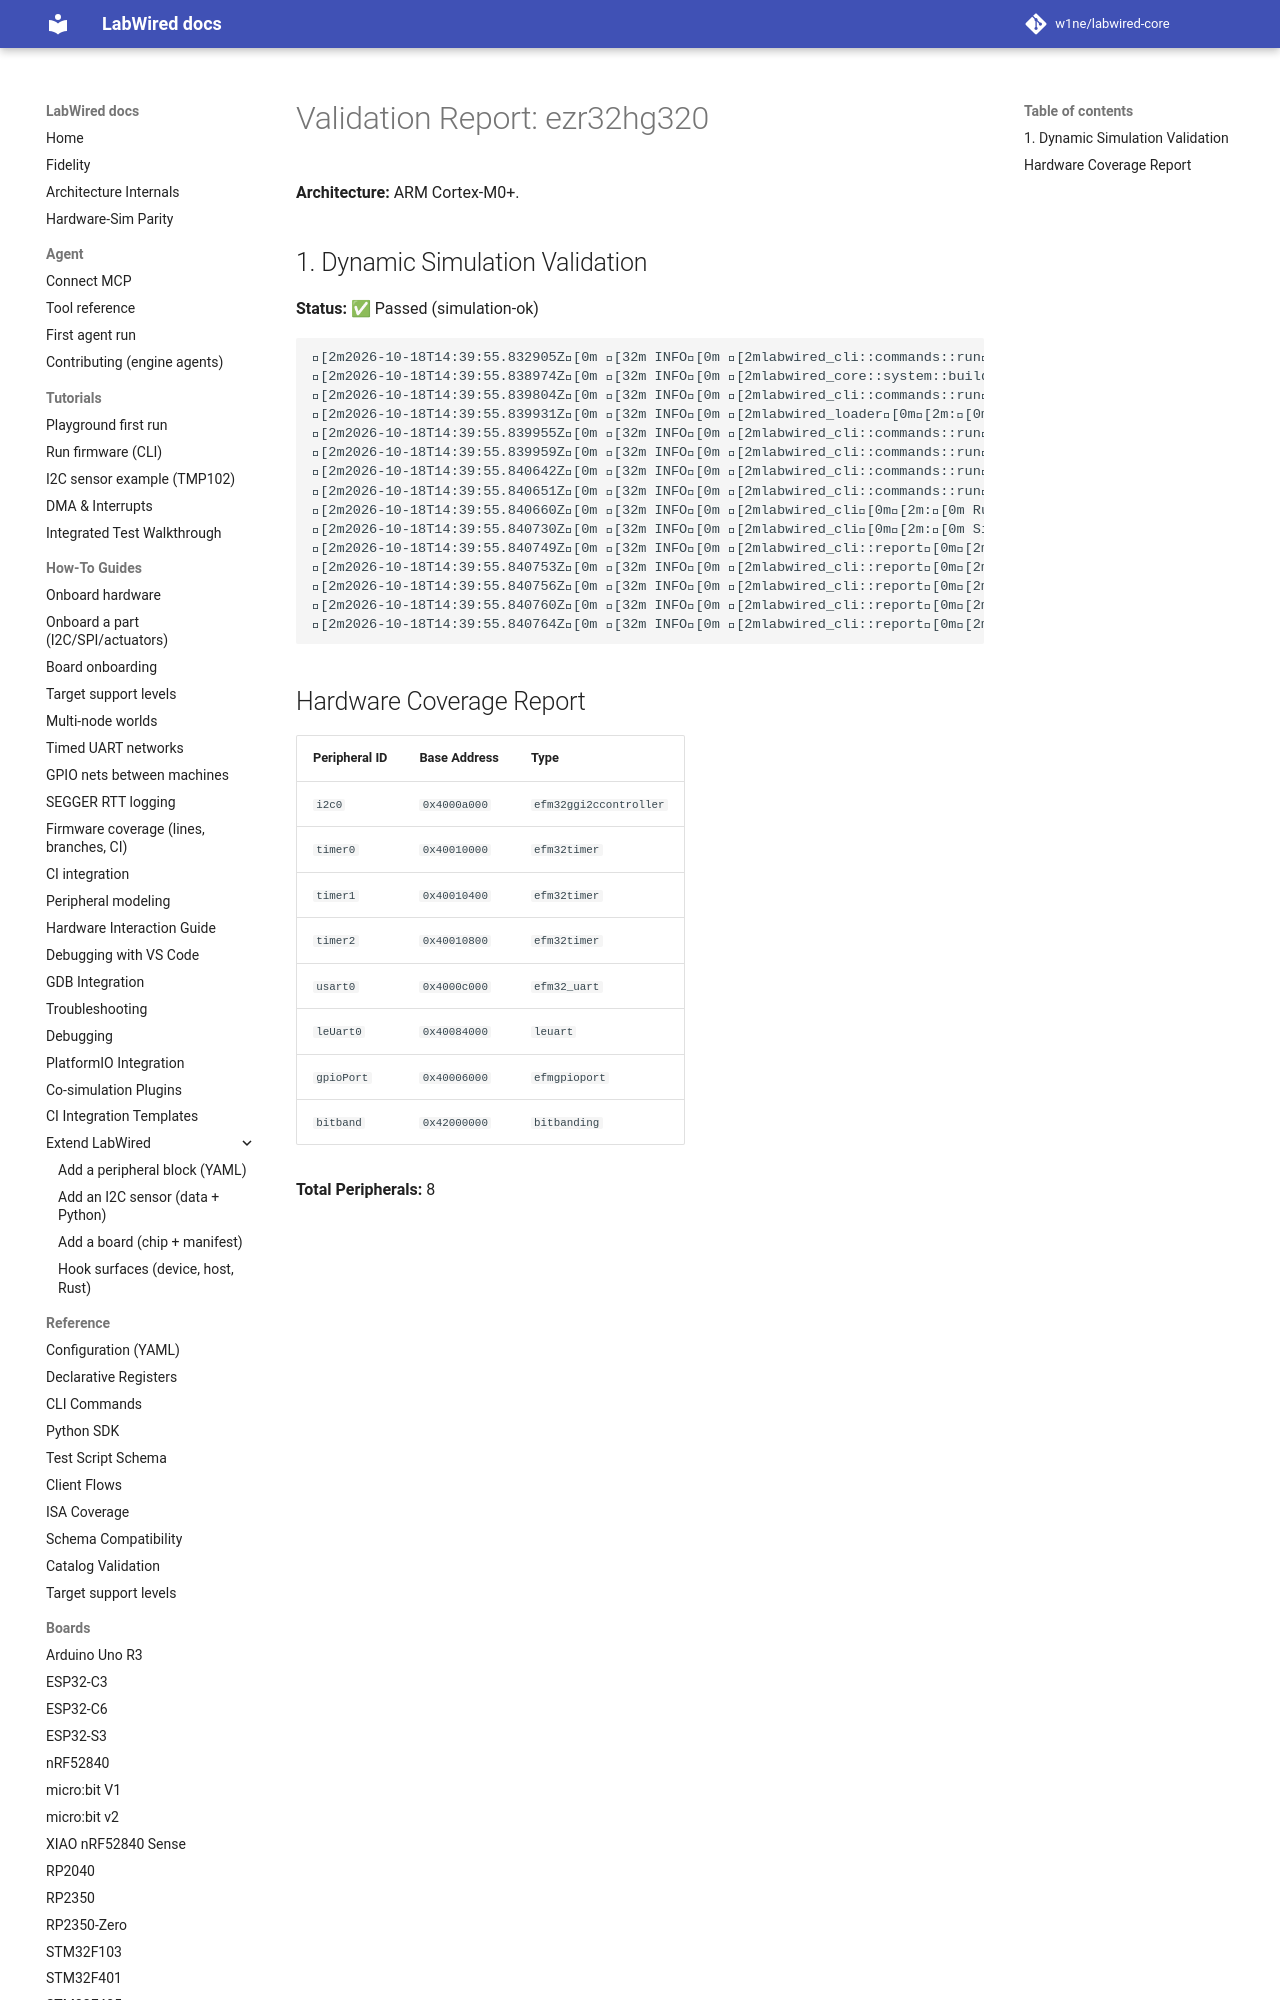

repository: MbedLabs/labwired-core · page: boards/ezr32hg320/index.html · generator: mkdocs

# Validation Report: ezr32hg320

**Architecture:** ARM Cortex-M0+.

## 1. Dynamic Simulation Validation
**Status:** ✅ Passed (simulation-ok)

```text
[2m2026-10-18T14:39:55.832905Z[0m [32m INFO[0m [2mlabwired_cli::commands::run[0m[2m:[0m Starting LabWired Simulator
[2m2026-10-18T14:39:55.838974Z[0m [32m INFO[0m [2mlabwired_core::system::builder[0m[2m:[0m Loading chip descriptor: ../../chips/onboarding/ezr32hg320.yaml
[2m2026-10-18T14:39:55.839804Z[0m [32m INFO[0m [2mlabwired_cli::commands::run[0m[2m:[0m Loading firmware: "/home/andrii/Projects/labwired-renode/core/tests/fixtures/uart-ok-thumbv7m.elf"
[2m2026-10-18T14:39:55.839931Z[0m [32m INFO[0m [2mlabwired_loader[0m[2m:[0m ELF Entry Point: 0x401
[2m2026-10-18T14:39:55.839955Z[0m [32m INFO[0m [2mlabwired_cli::commands::run[0m[2m:[0m Firmware Loaded Successfully!
[2m2026-10-18T14:39:55.839959Z[0m [32m INFO[0m [2mlabwired_cli::commands::run[0m[2m:[0m Entry Point: 0x401
[2m2026-10-18T14:39:55.840642Z[0m [32m INFO[0m [2mlabwired_cli::commands::run[0m[2m:[0m Starting Simulation (ARM Cortex-M)...
[2m2026-10-18T14
